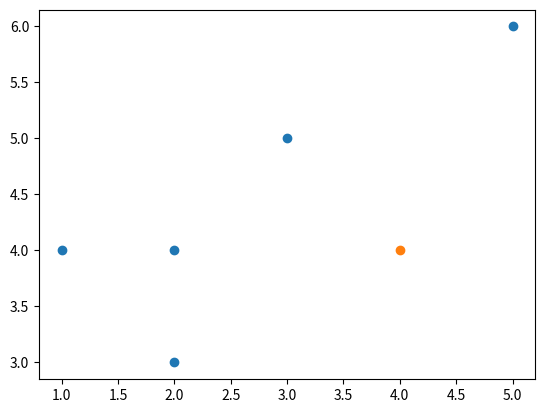

Here is the Python script that generated this plot:
import math  # permet d'importer la librairie nécessaire au calcul de la racine carrée
import matplotlib.pyplot as plt


# Question 1
def calculate_distance(point1, point2):
    # Cette fonction retourne la distance euclidienne entre 2 points
    return math.sqrt((point1[0] - point2[0]) ** 2 + (point1[1] - point2[1]) ** 2)


# Question 2
def nearest_neighbor(start, point_set):  # start correspond au point de départ, point_set correspond
    # à l'ensemble des points
    min_distance = None
    nearest_nei = None
    for i in range(len(point_set)):  # on parcourt tous les points de l'ensemble
        if i == 0:
            # La distance minimale n'étant pas définie, on doit l'initialiser à la première itération, c'est ce qu'on
            # fait ici
            min_distance = calculate_distance(start, point_set[0])
            nearest_nei = point_set[0]

        distance = calculate_distance(start, point_set[i])
        if distance < min_distance:
            min_distance = distance
            nearest_nei = point_set[i]

            # Cette partie du code détermine si le point actuellement considéré, est plus proche du point de départ que les points
        # parcourus jusqu'ici. Si c'est le cas, on redéfinit la distance minimale et on "enregistre" les coordonnées du point

    return nearest_nei, min_distance


# Question 3
def K_nearest_neighbor(start, point_set, K):
    k_nearest_nei = []

    for j in range(
            K):  # À chaque itération, on applique l'algorithme du nearest neighbour mais sur un ensemble de points réduit
        point, distance = nearest_neighbor(start, point_set)
        k_nearest_nei.append((point[0], point[1], distance))
        point_set.remove(
            point)  # On retire de l'ensemble de points le voisin le plus proche, de cette manière, à chaque itération,
        # le voisin le plus proche sera de plus en plus éloigné.

    return k_nearest_nei


if __name__ == '__main__':
    a = [(2, 3), (5, 6), (1, 4), (2, 4), (3, 5)]  # Liste de points
    b = (4, 4)  # Point de départ

    point, distance = nearest_neighbor(b, a)
    print(f'{point}, {distance}')
    # Devrait retourner (3, 5), 1.4142135623730951

    # Ne vous occupez pas de cette partie du code, elle permet de visualiser notre ensemble de point et le point de départ
    plt.scatter([i[0] for i in a], [i[1] for i in a])
    plt.scatter(b[0], b[1])
    plt.show()

    print(K_nearest_neighbor(b, a, 2))
    print(a)
